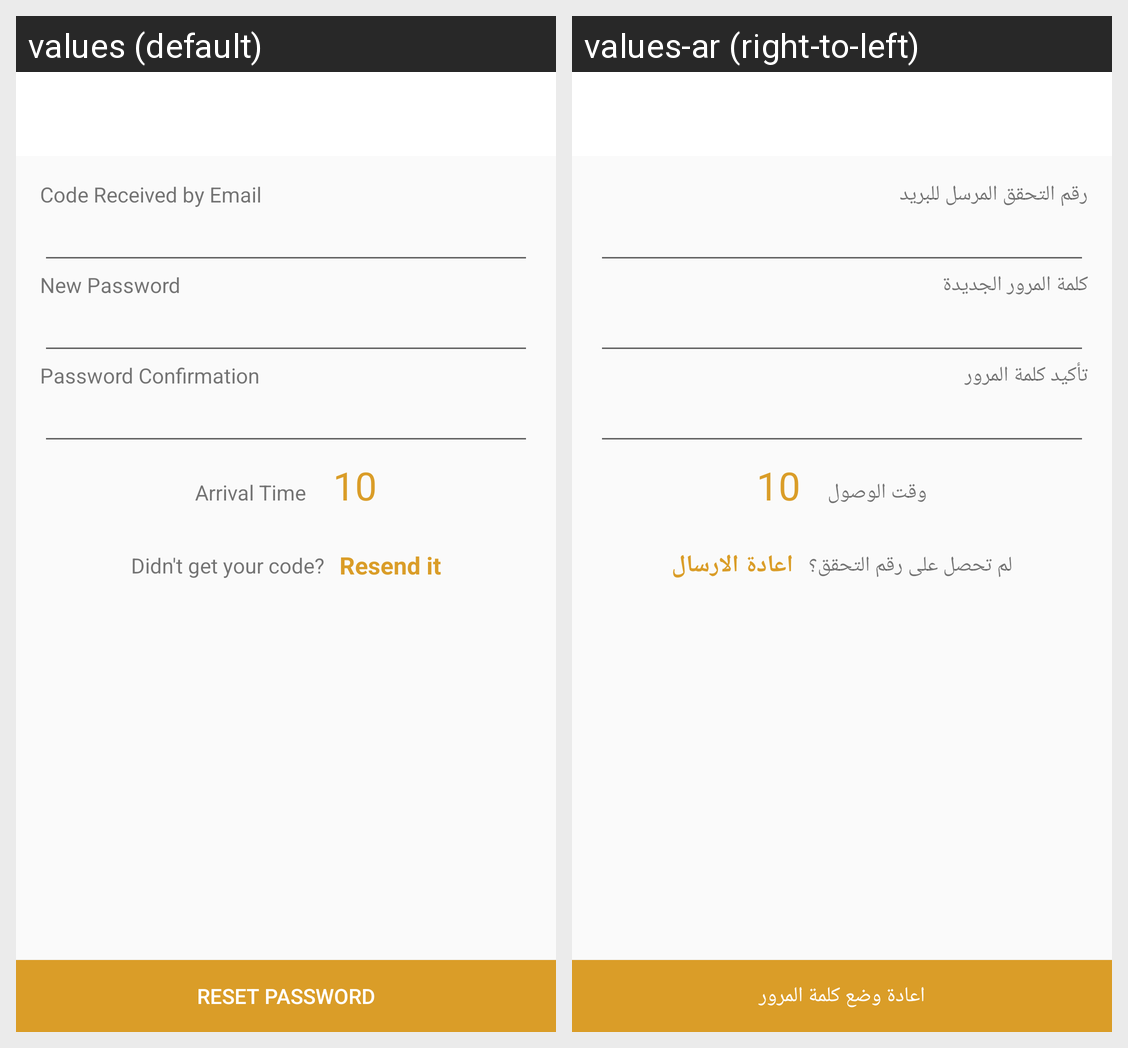

For this localized Android screen grid, give each drawn string resource with its value in every locale shown.
Android screen res/layout/activity_reset_password.xml rendered under 2 locales, left to right: values (default), values-ar (right-to-left). Device: Nexus 5 (rendered at 1080×1920; each locale shown at half size, 540×960, under a caption strip naming it); theme AppTheme.
Strings drawn on this screen, with the default value and each locale's value (text and hints the layout hard-codes, and strings that could not be matched under every locale, appear in the picture but are not listed):

code_email
  values: Code Received by Email
  values-ar: رقم التحقق المرسل للبريد

new_password
  values: New Password
  values-ar: كلمة المرور الجديدة

password_confirmation
  values: Password Confirmation
  values-ar: تأكيد كلمة المرور

arrival_time
  values: Arrival Time
  values-ar: وقت الوصول

not_recive_code
  values: Didn't get your code?
  values-ar: لم تحصل على رقم التحقق؟

resend_it
  values: Resend it
  values-ar: اعادة الارسال

reset_password
  values: Reset Password
  values-ar: اعادة وضع كلمة المرور
